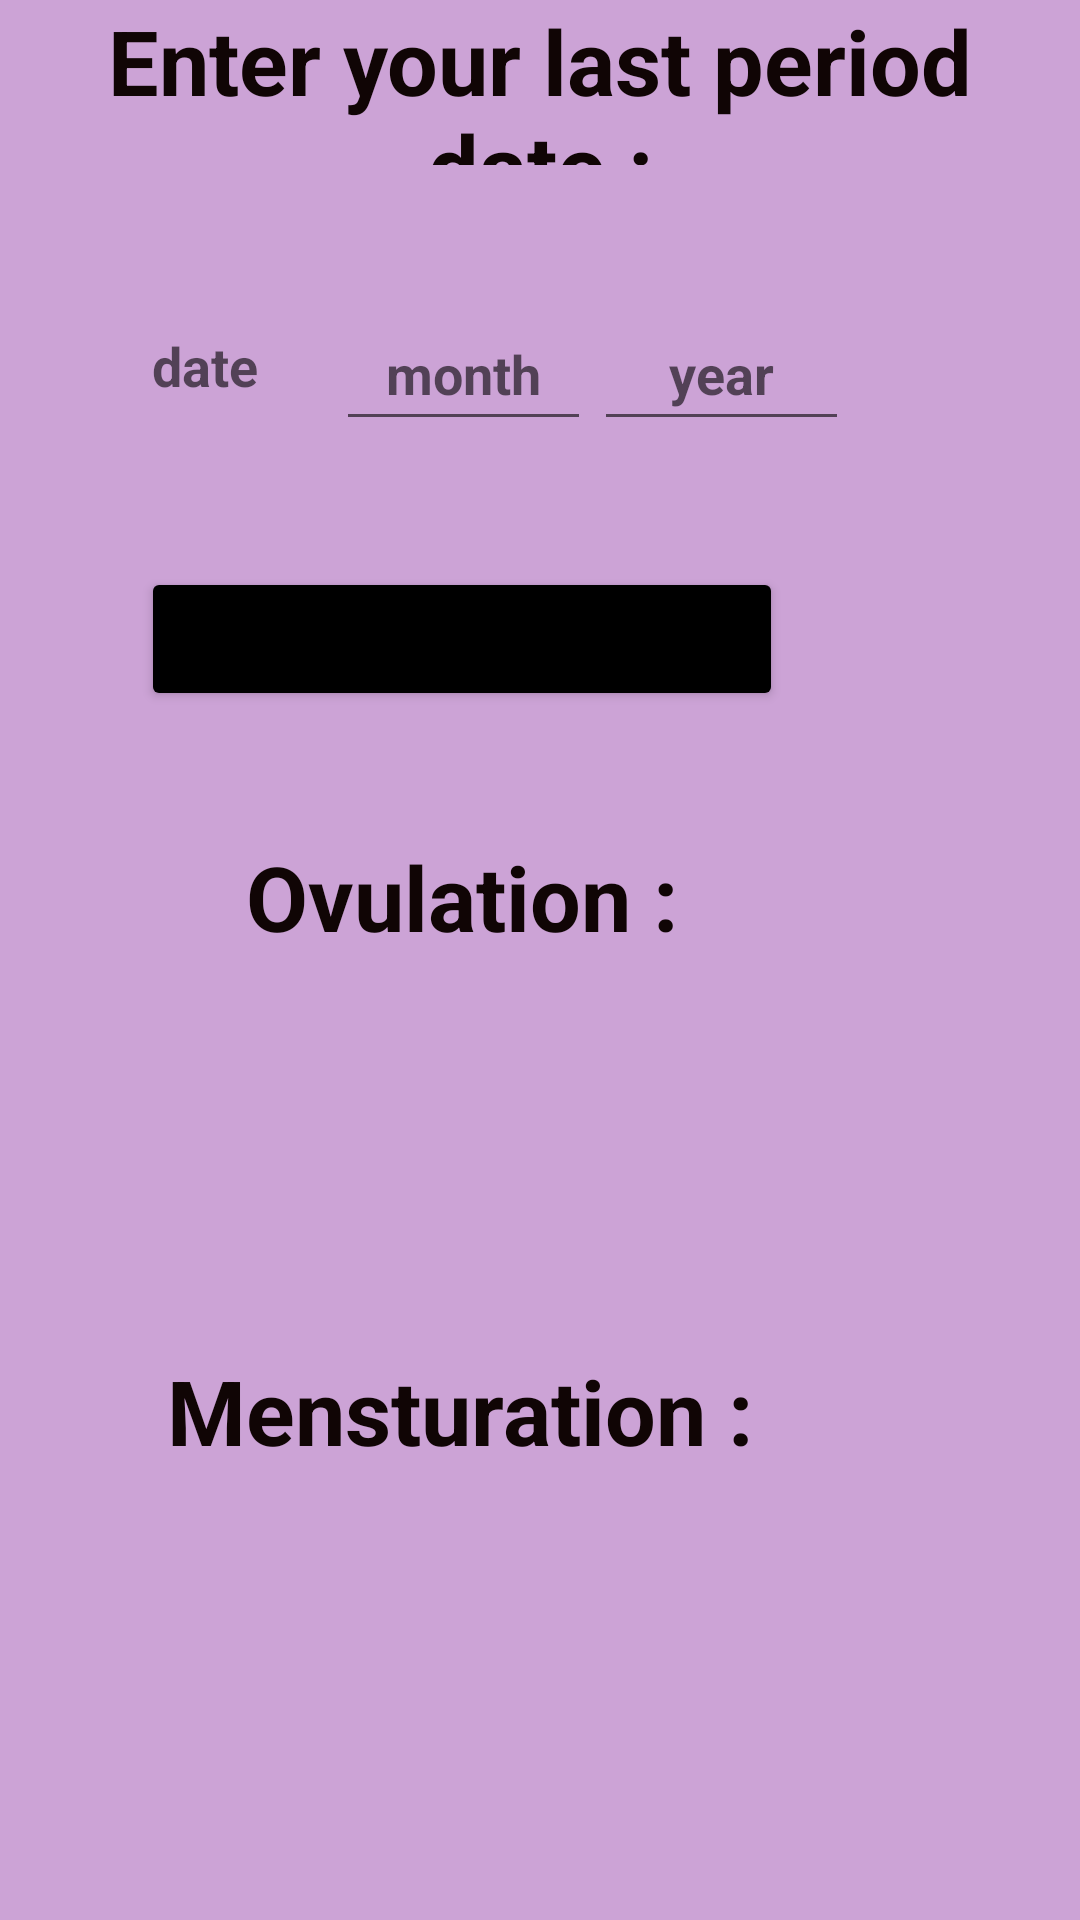

Here is an Android app screen rendered from its layout file. Give the layout XML and the strings, colors and styles it references.
<!-- AndroidManifest.xml: application theme Theme.Women -->
<!-- res/layout/activity_mensturation_tracker.xml -->
<?xml version="1.0" encoding="utf-8"?>
<RelativeLayout xmlns:android="http://schemas.android.com/apk/res/android"
    xmlns:app="http://schemas.android.com/apk/res-auto"
    xmlns:tools="http://schemas.android.com/tools"
    android:layout_width="match_parent"
    android:layout_height="match_parent"
    android:background="#CCA3D6"
    tools:context=".MensturationTrackerActivity">

    <TextView
        android:id="@+id/enterDateTextView"
        android:layout_width="match_parent"
        android:layout_height="wrap_content"
        android:layout_alignParentEnd="true"
        android:layout_alignParentBottom="true"
        android:layout_marginEnd="0dp"
        android:layout_marginBottom="585dp"
        android:text="Enter your last period date :"
        android:textAlignment="center"
        android:textColor="#100505"
        android:textSize="30dp"
        android:textStyle="bold" />

    <TextView
        android:id="@+id/ovulationTextView"
        android:layout_width="wrap_content"
        android:layout_height="wrap_content"
        android:layout_alignParentEnd="true"
        android:layout_alignParentBottom="true"
        android:layout_marginEnd="134dp"
        android:layout_marginBottom="321dp"
        android:text="Ovulation :"
        android:textAlignment="center"
        android:textColor="#100505"
        android:textSize="30dp"
        android:textStyle="bold" />

    <TextView
        android:id="@+id/mensturationTextView"
        android:layout_width="210dp"
        android:layout_height="40dp"
        android:layout_alignParentEnd="true"
        android:layout_alignParentBottom="true"
        android:layout_marginEnd="102dp"
        android:layout_marginBottom="150dp"
        android:text="Mensturation :"
        android:textAlignment="center"
        android:textColor="#100505"
        android:textSize="30dp"
        android:textStyle="bold" />

    <TextView
        android:id="@+id/mensturationDateTextView"
        android:layout_width="306dp"
        android:layout_height="61dp"
        android:layout_alignParentEnd="true"
        android:layout_alignParentBottom="true"
        android:layout_marginEnd="52dp"
        android:layout_marginBottom="57dp"
        android:text=""
        android:textAlignment="center"
        android:textColor="#0E0E0E"
        android:textSize="30dp"
        android:textStyle="bold" />

    <EditText
        android:id="@+id/dateEditText"
        android:layout_width="85dp"
        android:layout_height="wrap_content"
        android:layout_alignParentEnd="true"
        android:layout_alignParentBottom="true"
        android:layout_marginEnd="249dp"
        android:layout_marginBottom="494dp"
        android:background="#00200202"
        android:ems="10"
        android:hint="date"
        android:inputType="number"
        android:minHeight="48dp"
        android:text=""
        android:textAlignment="center"
        android:textColor="#0E0E0E"
        android:textStyle="bold" />

    <EditText
        android:id="@+id/monthEditText"
        android:layout_width="85dp"
        android:layout_height="wrap_content"
        android:layout_alignParentEnd="true"
        android:layout_alignParentBottom="true"
        android:layout_marginEnd="163dp"
        android:layout_marginBottom="493dp"
        android:ems="10"
        android:hint="month"
        android:inputType="number"
        android:minHeight="48dp"
        android:text=""
        android:textAlignment="center"
        android:textColor="#0E0E0E"
        android:textStyle="bold" />

    <EditText
        android:id="@+id/yearEditText"
        android:layout_width="85dp"
        android:layout_height="wrap_content"
        android:layout_alignParentEnd="true"
        android:layout_alignParentBottom="true"
        android:layout_marginEnd="77dp"
        android:layout_marginBottom="493dp"
        android:ems="10"
        android:hint="year"
        android:inputType="number"
        android:minHeight="48dp"
        android:text=""
        android:textAlignment="center"
        android:textColor="#0E0E0E"
        android:textStyle="bold" />

    <Button
        android:id="@+id/calculateButton"
        android:layout_width="214dp"
        android:layout_height="wrap_content"
        android:layout_alignParentEnd="true"
        android:layout_alignParentBottom="true"
        android:layout_marginEnd="99dp"
        android:layout_marginBottom="403dp"
        android:backgroundTint="@color/black"
        android:text="CALCULATE"
        android:textSize="20dp"
        android:textStyle="bold" />

    <TextView
        android:id="@+id/ovulationDateTextView"
        android:layout_width="310dp"
        android:layout_height="55dp"
        android:layout_alignParentEnd="true"
        android:layout_alignParentBottom="true"
        android:layout_marginEnd="52dp"
        android:layout_marginBottom="234dp"
        android:text=""
        android:textAlignment="center"
        android:textColor="#0E0E0E"
        android:textSize="30dp"
        android:textStyle="bold" />

</RelativeLayout>
<!-- resources referenced by this layout -->
<resources>
  <style name="Theme.Women" parent="Theme.MaterialComponents.DayNight.DarkActionBar">
          
          <item name="colorPrimary">#956F9F</item>
          <item name="colorPrimaryVariant">@color/purple_700</item>
          <item name="colorOnPrimary">@color/white</item>
          
          <item name="colorSecondary">@color/teal_200</item>
          <item name="colorSecondaryVariant">@color/teal_700</item>
          <item name="colorOnSecondary">@color/black</item>
          
          <item name="android:statusBarColor" tools:targetApi="l">#956F9F</item>
          
      </style>
  <!-- not gathered from this repository: default colours our renderer supplied (Android Studio template values) -->
  <color name="purple_700">#FF3700B3</color>
  <color name="teal_200">#FF03DAC5</color>
  <color name="teal_700">#FF018786</color>
  <color name="black">#FF000000</color>
  <color name="white">#FFFFFFFF</color>
</resources>
